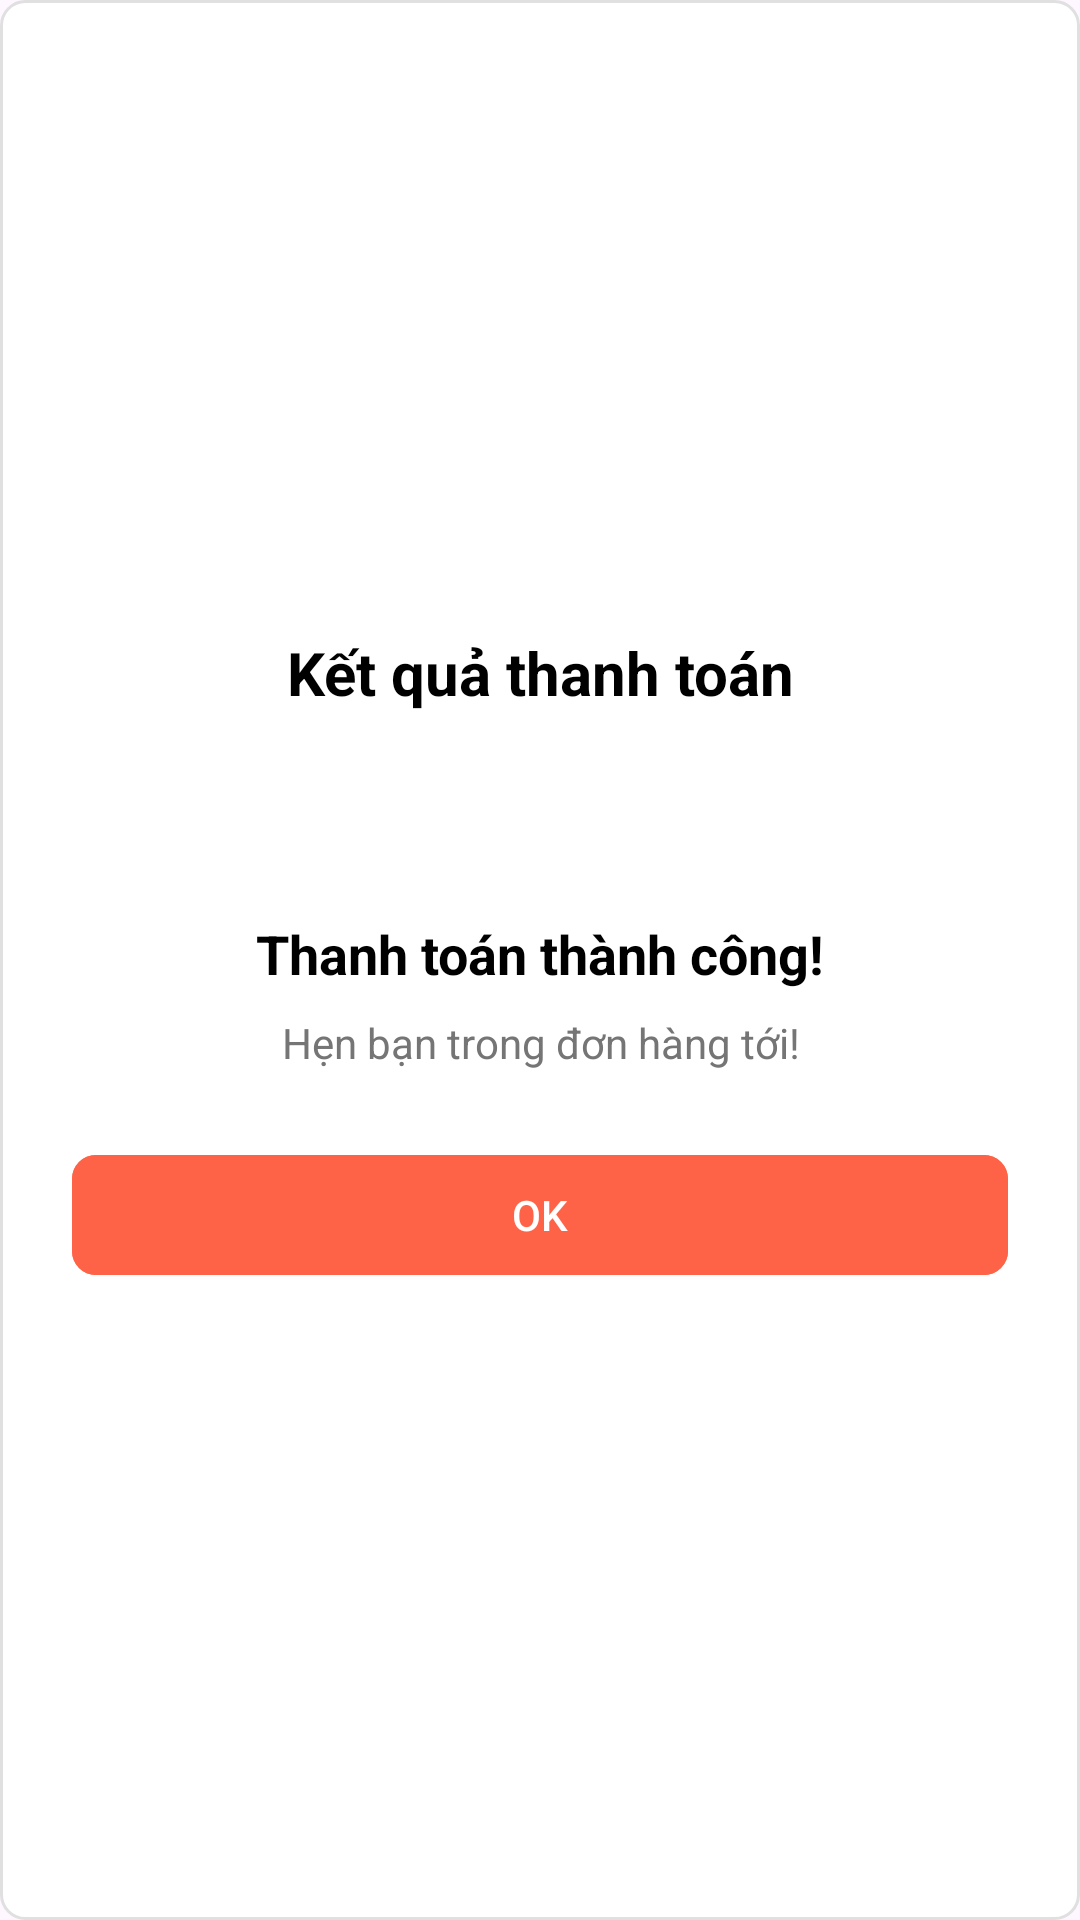

Here is an Android app screen rendered from its layout file. Give the layout XML and the strings, colors and styles it references.
<!-- AndroidManifest.xml: application theme Theme.Crabfood -->
<!-- res/layout/custom_dialog_box.xml -->
<?xml version="1.0" encoding="utf-8"?>
<LinearLayout xmlns:android="http://schemas.android.com/apk/res/android"
    android:layout_width="300dp"
    android:layout_height="wrap_content"
    xmlns:app="http://schemas.android.com/apk/res-auto"
    android:orientation="vertical"
    android:background="@drawable/search_background"
    android:layout_gravity="center"
    android:padding="24dp"
    android:gravity="center">

    <TextView
        android:id="@+id/tv_title"
        android:layout_width="match_parent"
        android:layout_height="wrap_content"
        android:textSize="20sp"
        android:textStyle="bold"
        android:textColor="@color/black"
        android:gravity="center"
        android:text="Kết quả thanh toán"/>
    <ImageView
        android:id="@+id/icon_dialog"
        android:layout_width="52dp"
        android:layout_height="52dp"
        android:background="@drawable/ic_check"/>

    <TextView
        android:id="@+id/tv_message"
        android:layout_width="match_parent"
        android:layout_height="wrap_content"
        android:textSize="18sp"
        android:textStyle="bold"
        android:textColor="@color/black"
        android:gravity="center"
        android:layout_marginTop="16dp"
        android:text="Thanh toán thành công!"/>

    <TextView
        android:id="@+id/tv_sub_message"
        android:layout_width="match_parent"
        android:layout_height="wrap_content"
        android:textSize="14sp"
        android:textColor="@color/gray"
        android:gravity="center"
        android:layout_marginTop="8dp"
        android:text="Hẹn bạn trong đơn hàng tới!"/>

    <com.google.android.material.button.MaterialButton
        android:id="@+id/btn_ok"
        android:layout_width="match_parent"
        android:layout_height="48dp"
        android:layout_marginTop="24dp"
        android:text="OK"
        android:backgroundTint="@color/primary_500"
        app:cornerRadius="8dp"
        android:textColor="@color/white"
        android:textAllCaps="false"/>

</LinearLayout>
<!-- resources referenced by this layout -->
<resources>
  <color name="black">#000000</color>
  <color name="gray">#757575</color>
  <color name="primary_500">#FF6347</color>
  <color name="white">#FFFFFF</color>
  <!-- drawable search_background (drawable) -->
  <shape xmlns:android="http://schemas.android.com/apk/res/android">
      <solid android:color="@color/white"/>
      <corners android:radius="8dp"/>
      <stroke android:width="1dp" android:color="#E0E0E0"/>
  </shape>
  <style name="Theme.Crabfood" parent="Base.Theme.Crabfood" />
  <style name="Base.Theme.Crabfood" parent="Theme.Material3.DayNight.NoActionBar">
          
          
      </style>
</resources>
